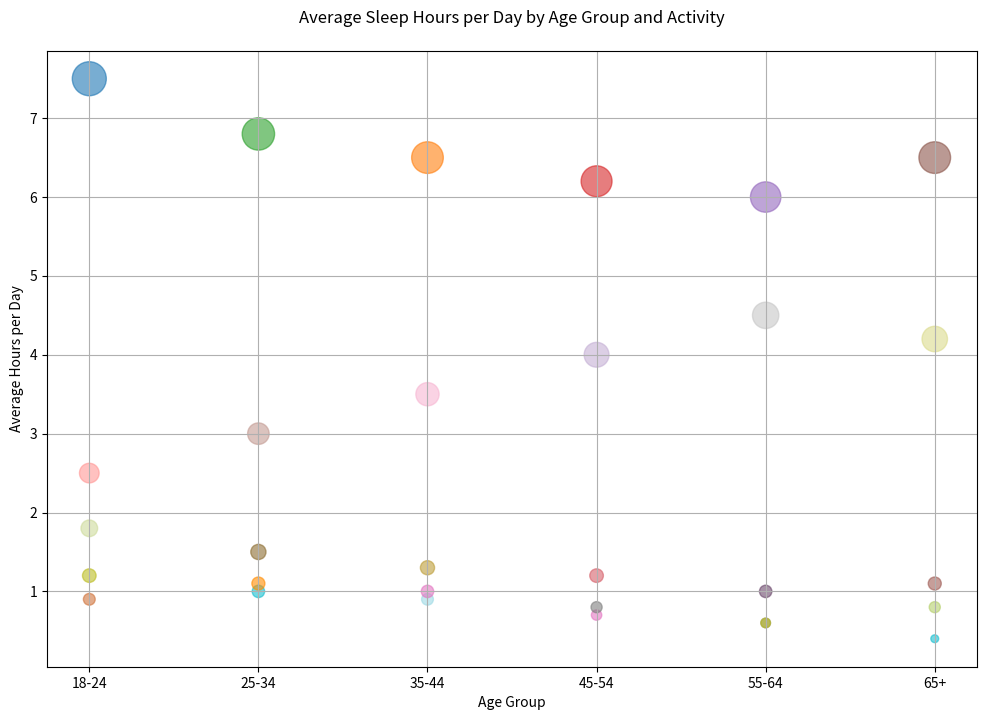

The matplotlib source for this figure:

import matplotlib.pyplot as plt

# Provided data for the chart
age_groups = ['18-24', '25-34', '35-44', '45-54', '55-64', '65+']
sleeping = [7.5, 6.8, 6.5, 6.2, 6.0, 6.5]
working = [2.5, 3.0, 3.5, 4.0, 4.5, 4.2]
socializing = [1.2, 1.0, 0.9, 0.7, 0.6, 0.8]
relaxing = [1.8, 1.5, 1.3, 1.2, 1.0, 1.1]
exercising = [0.9, 1.1, 1.0, 0.8, 0.6, 0.4]

# Bubble sizes, arbitrary values for visualization purposes
bubble_sizes = [size * 80 for size in sleeping + working + socializing + relaxing + exercising]

# Define colors for each activity
colors = [
    # Sleeping color codes
    '#1f77b4', '#2ca02c', '#ff7f0e', '#d62728', '#9467bd', '#8c564b',
    # Working color codes
    '#ff9896', '#c49c94', '#f7b6d2', '#c5b0d5', '#c7c7c7', '#dbdb8d',
    # Socializing color codes
    '#bcbd22', '#17becf', '#9edae5', '#e377c2', '#7f7f7f', '#b5cf6b',
    # Relaxing color codes
    '#cedb9c', '#8c6d31', '#bd9e39', '#d6616b', '#6b486b', '#a05d56',
    # Exercising color codes
    '#d0743c', '#ff8c00', '#e377c2', '#7f7f7f', '#bcbd22', '#17becf'
]

# Bubble chart
plt.figure(figsize=(12, 8))
plt.scatter(age_groups * 5, sleeping + working + socializing + relaxing + exercising, s=bubble_sizes, c=colors, alpha=0.6)

# Title and labels
plt.title('Average Sleep Hours per Day by Age Group and Activity', pad=20)
plt.xlabel('Age Group')
plt.ylabel('Average Hours per Day')

# Show grid
plt.grid(True)

# Show the figure
plt.show()
